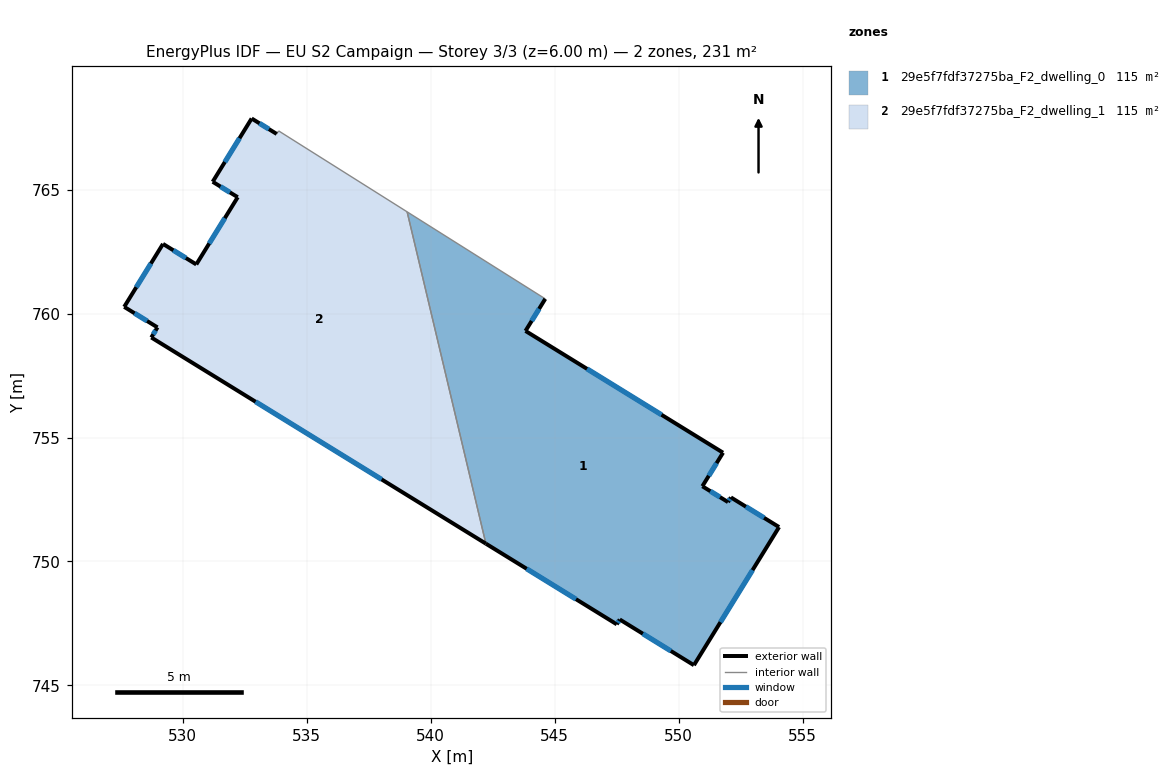
=== STOREY PLAN SPEC (per zone: floor XY polygon, exterior-wall plan segments, windows/doors) ===
zone 1: 29e5f7fdf37275ba_F2_dwelling_0  (115.4 m²)
  floor: (551.79, 754.39) (550.95, 753.03) (551.99, 752.40) (552.10, 752.58) (554.05, 751.39) (550.61, 745.82) (547.62, 747.66) (547.50, 747.47) (542.22, 750.72) (539.05, 764.10) (544.62, 760.59) (543.82, 759.30)
  exterior wall: (550.95, 753.03) – (551.79, 754.39)  [1.6 m]
    window: (551.21, 753.46) – (551.53, 753.97)  [0.7 m²]
  exterior wall: (551.99, 752.40) – (550.95, 753.03)  [1.2 m]
    window: (551.67, 752.59) – (551.28, 752.84)  [0.5 m²]
  exterior wall: (552.10, 752.58) – (551.99, 752.40)  [0.2 m]
    window: (552.07, 752.53) – (552.03, 752.45)  [0.1 m²]
  exterior wall: (554.05, 751.39) – (552.10, 752.58)  [2.3 m]
    window: (553.44, 751.76) – (552.71, 752.21)  [1.0 m²]
  exterior wall: (550.61, 745.82) – (554.05, 751.39)  [6.5 m]
    window: (551.68, 747.55) – (552.98, 749.65)  [2.8 m²]
  exterior wall: (547.62, 747.66) – (550.61, 745.82)  [3.5 m]
    window: (548.55, 747.09) – (549.68, 746.39)  [1.5 m²]
  exterior wall: (547.50, 747.47) – (547.62, 747.66)  [0.2 m]
    window: (547.54, 747.53) – (547.58, 747.60)  [0.1 m²]
  exterior wall: (542.22, 750.72) – (547.50, 747.47)  [6.2 m]
    window: (543.87, 749.71) – (545.86, 748.48)  [2.6 m²]
  exterior wall: (543.82, 759.30) – (544.62, 760.59)  [1.5 m]
    window: (544.07, 759.70) – (544.37, 760.19)  [0.6 m²]
  exterior wall: (551.79, 754.39) – (543.82, 759.30)  [9.4 m]
    window: (549.31, 755.92) – (546.30, 757.77)  [4.0 m²]
  interior walls: 2
zone 2: 29e5f7fdf37275ba_F2_dwelling_1  (115.3 m²)
  floor: (539.05, 764.10) (542.22, 750.72) (528.73, 759.04) (528.98, 759.44) (527.63, 760.27) (529.20, 762.81) (530.54, 761.98) (532.21, 764.69) (531.20, 765.32) (532.78, 767.87) (533.79, 767.24) (533.86, 767.37)
  exterior wall: (530.54, 761.98) – (529.20, 762.81)  [1.6 m]
    window: (530.12, 762.24) – (529.62, 762.55)  [0.7 m²]
  exterior wall: (532.21, 764.69) – (530.54, 761.98)  [3.2 m]
    window: (531.69, 763.85) – (531.06, 762.83)  [1.4 m²]
  exterior wall: (531.20, 765.32) – (532.21, 764.69)  [1.2 m]
    window: (531.52, 765.12) – (531.90, 764.89)  [0.5 m²]
  exterior wall: (532.78, 767.87) – (531.20, 765.32)  [3.0 m]
    window: (532.29, 767.07) – (531.69, 766.11)  [1.3 m²]
  exterior wall: (533.79, 767.24) – (532.78, 767.87)  [1.2 m]
    window: (533.47, 767.44) – (533.09, 767.67)  [0.5 m²]
  exterior wall: (528.73, 759.04) – (542.22, 750.72)  [15.9 m]
    window: (532.93, 756.44) – (538.02, 753.31)  [6.8 m²]
  exterior wall: (528.98, 759.44) – (528.73, 759.04)  [0.5 m]
    window: (528.90, 759.32) – (528.81, 759.16)  [0.2 m²]
  exterior wall: (527.64, 760.27) – (528.98, 759.44)  [1.6 m]
    window: (528.05, 760.01) – (528.56, 759.70)  [0.7 m²]
  exterior wall: (529.20, 762.81) – (527.64, 760.27)  [3.0 m]
    window: (528.71, 762.02) – (528.12, 761.06)  [1.3 m²]
  interior walls: 3

=== DERIVED (storey summary) ===
Building: EU S2 Campaign
Storey: 3 of 3  (floor level z = 6.00 m)
Storey gross floor area: 230.7 m²
Zones on this storey: 2
  - 29e5f7fdf37275ba_F2_dwelling_0: floor 115.4 m²; exterior wall 32.7 m (98.0 m²); 10 window(s) 13.9 m²; WWR 14.2%
  - 29e5f7fdf37275ba_F2_dwelling_1: floor 115.3 m²; exterior wall 31.0 m (93.1 m²); 9 window(s) 13.2 m²; WWR 14.2%
Zone adjacency (shared interzone walls):
  - 29e5f7fdf37275ba_F2_dwelling_0 ↔ 29e5f7fdf37275ba_F2_dwelling_1